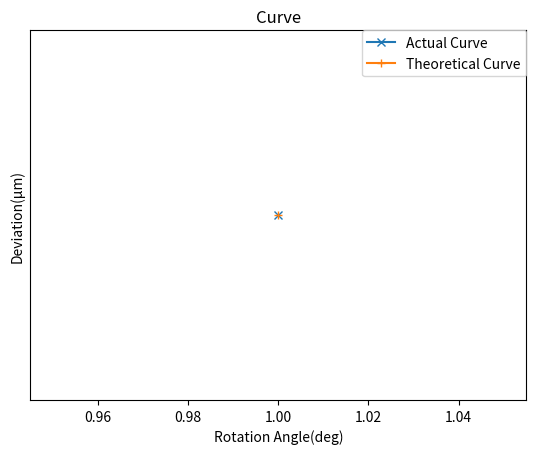

Write the Python code that produced this figure.
# -*- coding: utf-8 -*-
import numpy as np
import matplotlib.pyplot as plt
from pylab import *
from matplotlib.ticker import MultipleLocator, FormatStrFormatter


def one_line(x, y, title='Curve', save_path='line.jpg'):
    print(">>>>>>>>> Draw >>> one_line >>>>>>>>>>")
    # X轴，Y轴数据
    # x = [0, 1, 2, 3, 4, 5, 6]
    # y = [0.3, 0.4, 2, 5, 3, 4.5, 4]
    plt.figure(figsize=(7, 4))  # 创建绘图对象
    plt.plot(x, y, "b--", linewidth=1)  # 在当前绘图对象绘图（X轴，Y轴，蓝色虚线，线宽度）
    plt.xlabel("Rotation Angle(deg)")  # X轴标签
    plt.ylabel('Deviation(μm)')  # Y轴标签
    plt.title(title)  # 图标题

    # ax = subplot(111)  # 注意:一般都在ax中设置,不再plot中设置
    # xmajorLocator = MultipleLocator(5)  # 将x主刻度标签设置为20的倍数
    # xmajorFormatter = FormatStrFormatter('%1.1f')  # 设置x轴标签文本的格式
    # xminorLocator = MultipleLocator(2.5)  # 将x轴次刻度标签设置为5的倍数
    #
    # ymajorLocator = MultipleLocator(2)  # 将y轴主刻度标签设置为0.5的倍数
    # ymajorFormatter = FormatStrFormatter('%1.1f')  # 设置y轴标签文本的格式
    # yminorLocator = MultipleLocator(1)  # 将此y轴次刻度标签设置为0.1的倍数
    # # 设置主刻度标签的位置,标签文本的格式
    # ax.xaxis.set_major_locator(xmajorLocator)
    # ax.xaxis.set_major_formatter(xmajorFormatter)
    #
    # ax.yaxis.set_major_locator(ymajorLocator)
    # ax.yaxis.set_major_formatter(ymajorFormatter)
    #
    # # 显示次刻度标签的位置,没有标签文本
    # ax.xaxis.set_minor_locator(xminorLocator)
    # ax.yaxis.set_minor_locator(yminorLocator)

    # plt.show()  # 显示图
    plt.savefig(save_path)  # 保存图
    print("<<<<<<<<< Draw <<< one_line <<<<<<<<<<")


def two_lines(x, y_the, y_act, title='Curve', save_path='line.jpg'):
    print(">>>>>>>>> Draw >>> one_line >>>>>>>>>>")

    # migtime = [16.6, 16.5, 16.9, 17.1, 17.2, 18.1, 18.2, 18.4, 19.4, 19.3, 20.4, 20.3, 22, 21.7, 22]
    # delay = [108, 98, 92, 83, 87, 77, 85, 48, 31, 58, 35, 43, 36, 31, 19]

    plt.figure(figsize=(6, 4))  # 创建绘图对象
    fig, ax = plt.subplots()

    plt.xlabel("Rotation Angle(deg)")  # X轴标签
    plt.ylabel('Deviation(μm)')  # Y轴标签

    """set interval for y label"""
    yticks = range(10, 110, 10)
    ax.set_yticks(yticks)

    # """set min and max value for axes"""
    # ax.set_ylim([10, 110])
    # ax.set_xlim([58, 42])

    # x = [57, 56, 55, 54, 53, 52, 51, 50, 49, 48, 47, 46, 45, 44, 43]
    plt.plot(x, y_act, "x-", label="Actual Curve")
    plt.plot(x, y_the, "+-", label="Theoretical Curve")

    """open the grid"""
    # plt.grid(True)

    plt.legend(bbox_to_anchor=(1.0, 1), loc=1, borderaxespad=0.)
    plt.title(title)  # 图标题

    # plt.show()
    plt.savefig(save_path)  # 保存图
    print("<<<<<<<<< Draw <<< one_line <<<<<<<<<<")

if __name__ == "__main__":
    two_lines(1,1,1)
    # one_line([-10.0, -9.0, -8.0, -7.0, -6.0, -5.0, -4.0, -3.0, -2.0, -1.0, 0.0, 1.0, 2.0, 3.0, 4.0, 5.0, 6.0, 7.0, 8.0, 9.0,
    #  10.0, 11.0, 12.0, 13.0, 14.0, 15.0, 16.0, 17.0, 18.0, 19.0, 20.0, 21.0, 22.0, 23.0, 24.0, 25.0, 26.0, 27.0, 28.0,
    #  29.0, 30.0, 31.0, 32.0, 33.0, 34.0, 35.0, 36.0, 37.0, 38.0, 39.0, 40.0], [-1.56, -1.19, -0.87, -0.62, -0.4, -0.26, -0.14, -0.066, -0.019, 0.0055, 0.01, 0.0011, -0.017, -0.044, -0.074,
    #  -0.11, -0.13, -0.13, -0.15, -0.18, -0.19, -0.19, -0.18, -0.15, -0.13, -0.11, -0.078, -0.052, -0.026, -0.006,
    #  0.0038, -0.000122, -0.022, -0.066, -0.14, -0.22, -0.41, -0.59, -0.84, -1.15, -1.51, -1.91, -2.49, -3.09, -3.81,
    #  -4.69, -5.55, -6.66, -7.94, -9.33, -10.9], title='Image', save_path=r'./检测结果/理论图像.jpg')  # 绘制图片
